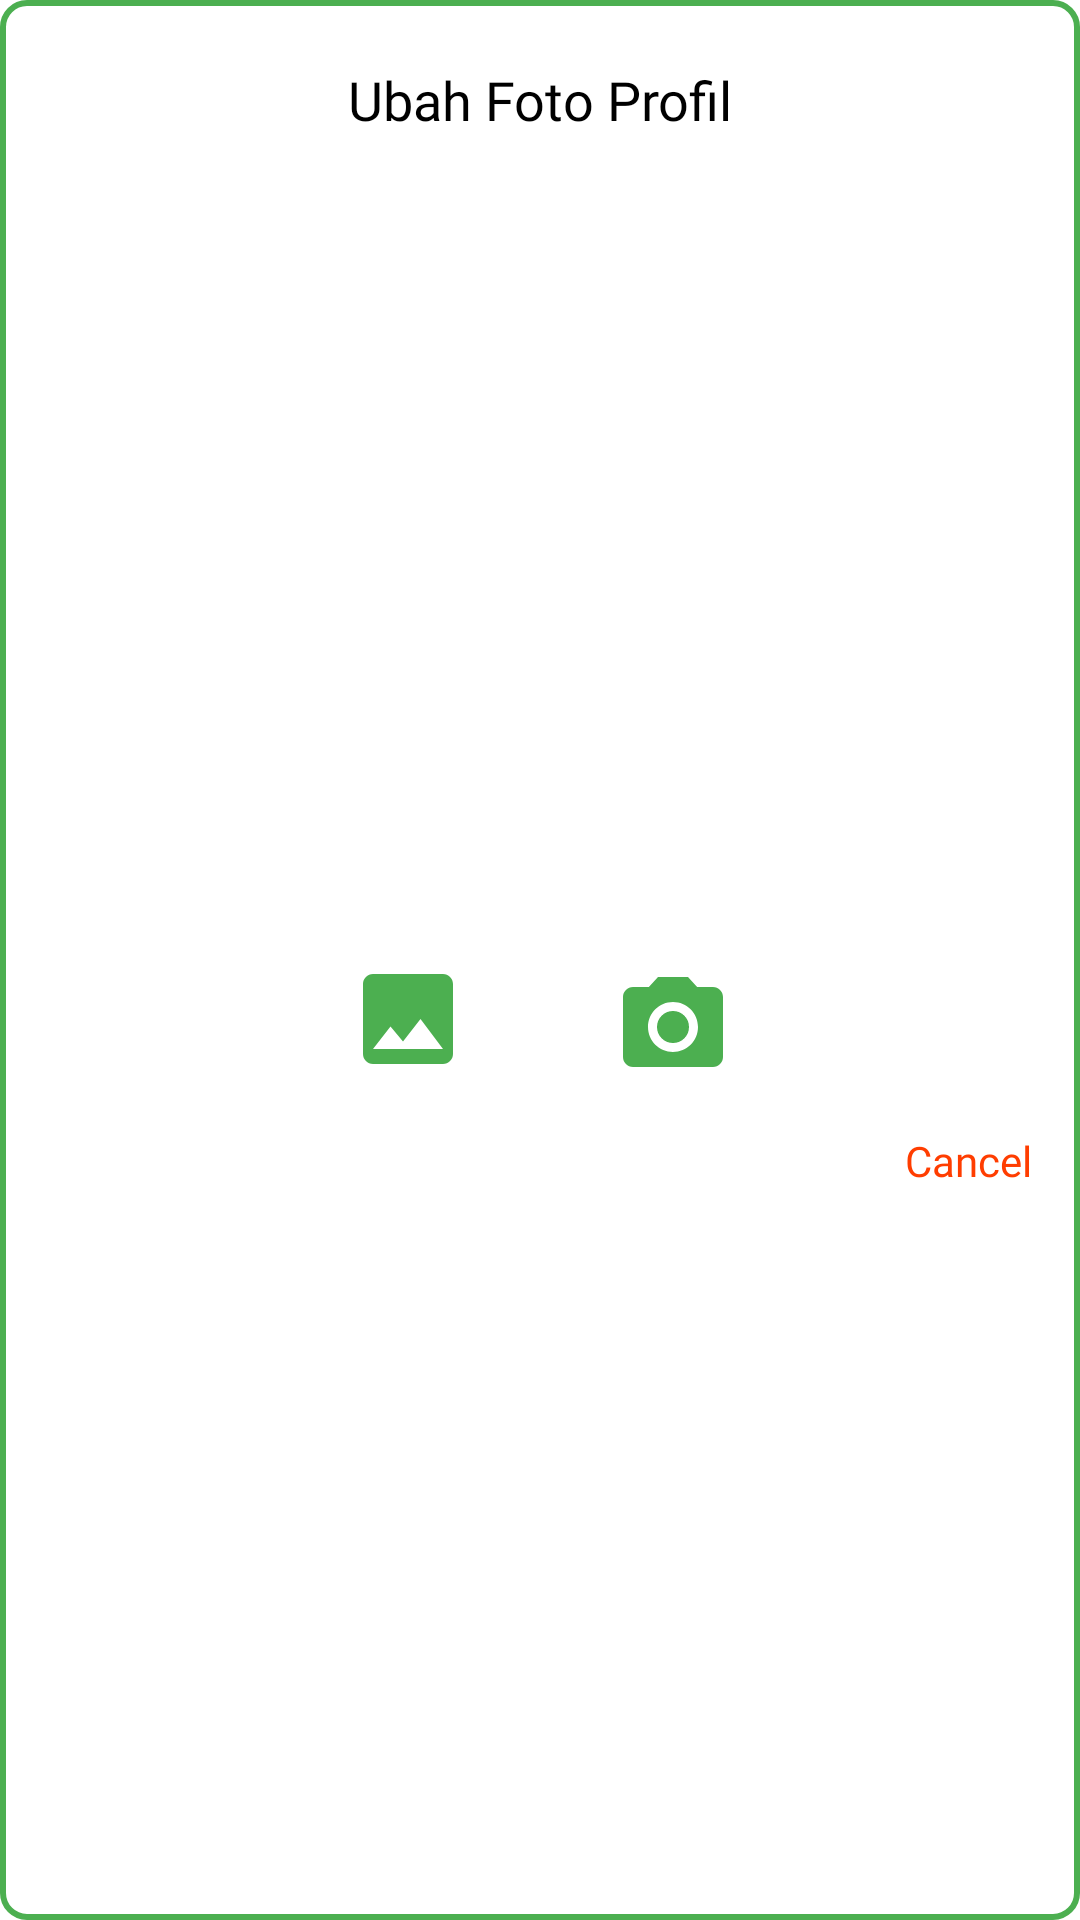

Write the Android layout XML for this screen, with the resource values it uses.
<!-- AndroidManifest.xml: application theme Theme.BantuTani -->
<!-- res/layout/dialog_picker.xml -->
<?xml version="1.0" encoding="utf-8"?>
<androidx.constraintlayout.widget.ConstraintLayout xmlns:android="http://schemas.android.com/apk/res/android"
    xmlns:app="http://schemas.android.com/apk/res-auto"
    xmlns:tools="http://schemas.android.com/tools"
    android:layout_width="200dp"
    android:layout_height="180dp"
    android:orientation="vertical"
    android:layout_gravity="center"
    android:background="@drawable/round_dialog">

    <TextView
        android:id="@+id/textView6"
        android:layout_width="wrap_content"
        android:layout_height="wrap_content"
        android:layout_marginTop="20dp"
        android:fontFamily="@font/inter_semibold"
        android:text="@string/cg_fp"
        android:textColor="@color/black"
        android:textSize="18sp"
        app:layout_constraintEnd_toEndOf="parent"
        app:layout_constraintStart_toStartOf="parent"
        app:layout_constraintTop_toTopOf="parent" />

    <ImageButton
        android:id="@+id/pick_camera"
        android:layout_width="wrap_content"
        android:layout_height="wrap_content"
        android:layout_marginTop="20dp"
        android:layout_marginBottom="20dp"
        android:background="@android:color/transparent"
        android:src="@drawable/ic_camera"
        app:layout_constraintBottom_toBottomOf="parent"
        app:layout_constraintEnd_toEndOf="@+id/textView6"
        app:layout_constraintTop_toBottomOf="@+id/textView6" />

    <ImageButton
        android:id="@+id/pick_gallery"
        android:layout_width="wrap_content"
        android:layout_height="wrap_content"
        android:layout_marginTop="15dp"
        android:layout_marginBottom="20dp"
        android:background="@android:color/transparent"
        android:src="@drawable/ic_photo"
        app:layout_constraintBottom_toBottomOf="parent"
        app:layout_constraintStart_toStartOf="@+id/textView6"
        app:layout_constraintTop_toBottomOf="@+id/textView6" />

    <TextView
        android:id="@+id/cancel"
        android:layout_width="wrap_content"
        android:layout_height="wrap_content"
        android:fontFamily="@font/inter_semibold"
        android:text="@string/cancel"
        android:layout_marginTop="15dp"
        android:layout_marginBottom="10dp"
        android:layout_marginEnd="15dp"
        android:textColor="@color/red"
        android:textSize="14sp"
        app:layout_constraintEnd_toEndOf="parent"
        app:layout_constraintTop_toBottomOf="@+id/pick_camera" />

</androidx.constraintlayout.widget.ConstraintLayout>
<!-- resources referenced by this layout -->
<resources>
  <color name="black">#FF000000</color>
  <color name="red">#FF3D00</color>
  <!-- drawable ic_camera (drawable) -->
  <vector android:height="40dp" android:tint="@color/green"
      android:viewportHeight="24" android:viewportWidth="24"
      android:width="40dp" xmlns:android="http://schemas.android.com/apk/res/android">
      <path android:fillColor="@android:color/white" android:pathData="M12,12m-3.2,0a3.2,3.2 0,1 1,6.4 0a3.2,3.2 0,1 1,-6.4 0"/>
      <path android:fillColor="@android:color/white" android:pathData="M9,2L7.17,4L4,4c-1.1,0 -2,0.9 -2,2v12c0,1.1 0.9,2 2,2h16c1.1,0 2,-0.9 2,-2L22,6c0,-1.1 -0.9,-2 -2,-2h-3.17L15,2L9,2zM12,17c-2.76,0 -5,-2.24 -5,-5s2.24,-5 5,-5 5,2.24 5,5 -2.24,5 -5,5z"/>
  </vector>
  <!-- drawable ic_photo (drawable) -->
  <vector android:height="40dp" android:tint="@color/green"
      android:viewportHeight="24" android:viewportWidth="24"
      android:width="40dp" xmlns:android="http://schemas.android.com/apk/res/android">
      <path android:fillColor="@android:color/white" android:pathData="M21,19V5c0,-1.1 -0.9,-2 -2,-2H5c-1.1,0 -2,0.9 -2,2v14c0,1.1 0.9,2 2,2h14c1.1,0 2,-0.9 2,-2zM8.5,13.5l2.5,3.01L14.5,12l4.5,6H5l3.5,-4.5z"/>
  </vector>
  <!-- drawable round_dialog (drawable) -->
  <?xml version="1.0" encoding="utf-8"?>
  <shape
      xmlns:android="http://schemas.android.com/apk/res/android">
      <stroke
          android:width="2dp"
          android:color="@color/green"/>
      <solid
          android:color="@android:color/transparent"/>
  
      <padding
          android:left="1dp"
          android:right="1dp"
          android:bottom="1dp"
          android:top="1dp" />
  
      <corners android:radius="8dp" />
  
  </shape>
  <string name="cancel">Cancel</string>
  <string name="cg_fp">Ubah Foto Profil</string>
  <style name="Theme.BantuTani" parent="Theme.MaterialComponents.DayNight.NoActionBar">
          
          <item name="colorPrimary">@color/green</item>
          <item name="colorPrimaryVariant">@color/green</item>
          <item name="colorOnPrimary">@color/white</item>
          
          <item name="colorSecondary">@color/teal_200</item>
          <item name="colorSecondaryVariant">@color/teal_700</item>
          <item name="colorOnSecondary">@color/black</item>
          
          <item name="android:statusBarColor" tools:targetApi="l">?attr/colorPrimaryVariant</item>
          
      </style>
  <color name="green">#4CAF50</color>
  <color name="white">#FFFFFFFF</color>
  <color name="teal_200">#FF03DAC5</color>
  <color name="teal_700">#FF018786</color>
</resources>
